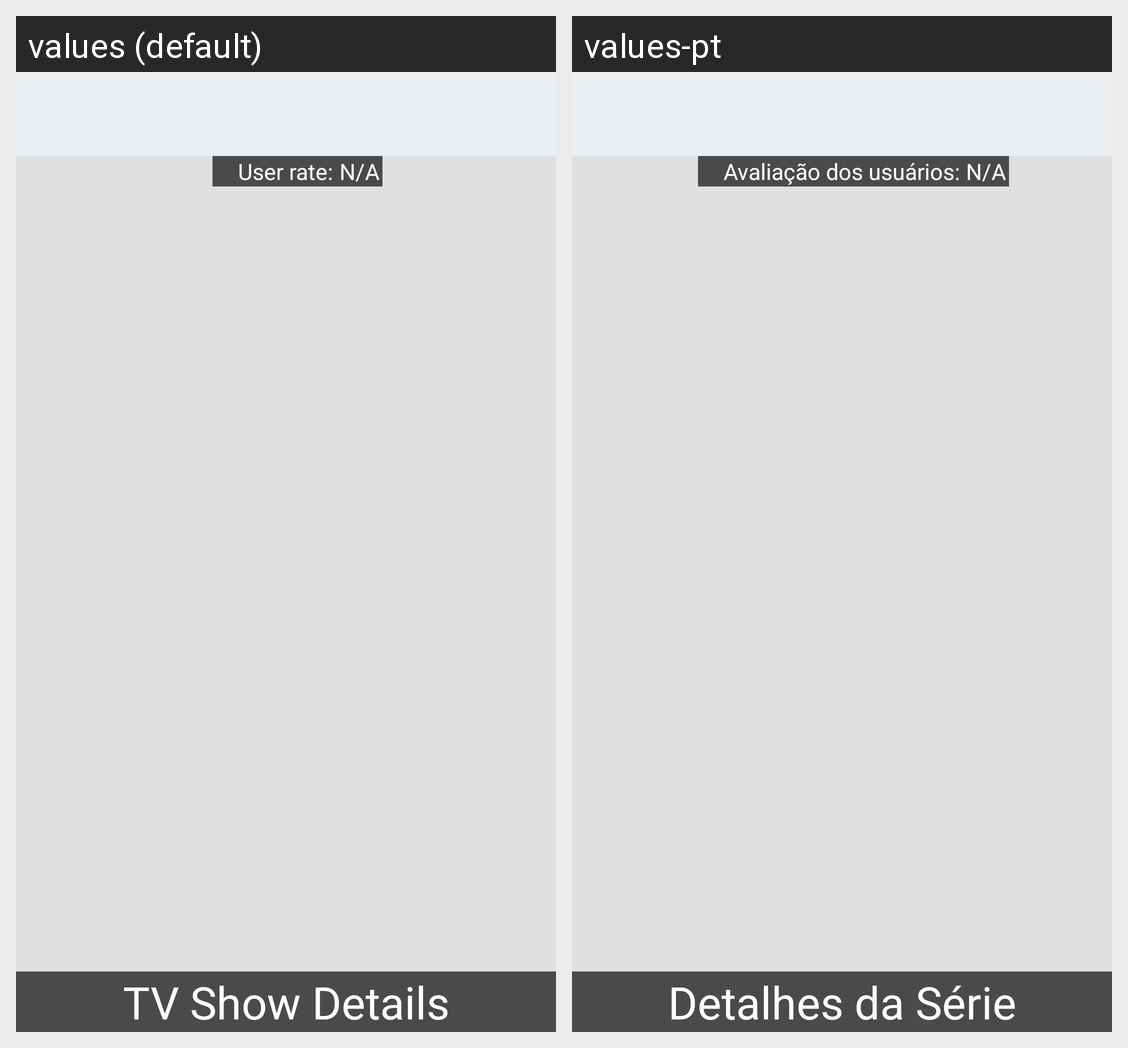

Translations of the strings shown on this Android screen, per locale in the grid:
Android screen res/layout/content_tvshow_details.xml rendered under 2 locales, left to right: values (default), values-pt. Device: Nexus 5 (rendered at 1080×1920; each locale shown at half size, 540×960, under a caption strip naming it); theme Theme.MySeries.
Strings drawn on this screen, with the default value and each locale's value (text and hints the layout hard-codes, and strings that could not be matched under every locale, appear in the picture but are not listed):

rating_note
  values: User rate:
  values-pt: Avaliação dos usuários:

abbreviation_do_not_have
  values: N/A
  values-pt: N/A

title_activity_tvshow_details
  values: TV Show Details
  values-pt: Detalhes da Série
